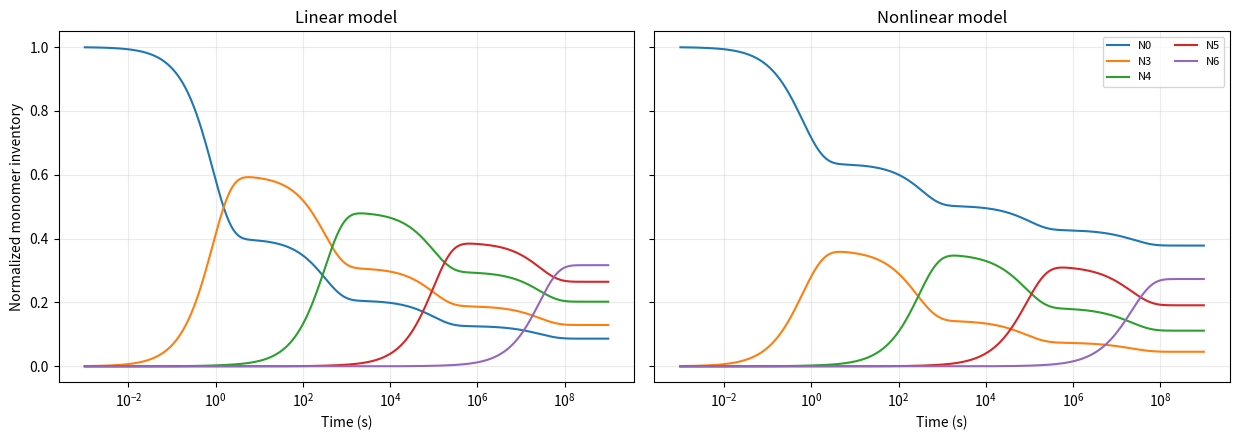

The matplotlib source for this figure:
# -*- coding: utf-8 -*-
""" Discrete-thickness NPL kinetics.
"""

from __future__ import annotations
import argparse
import csv
import json
from dataclasses import dataclass
from pathlib import Path
from typing import Callable, Literal

import numpy as np
from numpy.typing import NDArray
from scipy.integrate import solve_ivp
from scipy.linalg import eig, expm
from scipy.optimize import brentq

FloatArray = NDArray[np.float64]
ModelKind = Literal["linear", "nonlinear"]


@dataclass(frozen=True)#Frozen Dataclass
class Parameters:
    """Input parameters (reference set).
     Energies are in eV, lengths in Å, temperature in K, time in s.
    """
    temperature_K: float = 473.15  #  Absolute temperature (K)
    kB_eV_K: float = 8.617333262e-5  #  Boltzmann constant (eV/K)
    layer_height_A: float = 3.10  # One-layer height (Å)
    surface_eV_A2: float = 5.7e-3  # Facet energy density (eV/Å²)
    edge_eV_A: float = 37.1e-3  # Step-edge line energy (eV/Å)
    volume_eV_A3: float = -1.5e-3  # Bulk formation energy density (eV/Å³)
    prefactor_s1: float = 2.8e11  #  Effective attempt prefactor (s⁻¹)

    thickness_ml: tuple[int, ...] = (3, 4, 5, 6)  #  Thickness groups (ML)
    lateral_nm: tuple[float, ...] | None = None  # Optional fixed lateral sizes(L)

    def __post_init__(self) -> None:
        """ Reject nonphysical or incompatible inputs."""
        if self.temperature_K <= 0 or self.kB_eV_K <= 0 or self.layer_height_A <= 0:
            raise ValueError("Temperature, kB, and layer height must be positive")
        if self.surface_eV_A2 < 0 or self.edge_eV_A < 0 or self.prefactor_s1 <= 0:
            raise ValueError("Surface/edge energies must be nonnegative and C0 positive")
        if not self.thickness_ml or any(m <= 0 for m in self.thickness_ml):
            raise ValueError("Thicknesses must be positive integers")
        if any(b <= a for a, b in zip(self.thickness_ml, self.thickness_ml[1:])):
            raise ValueError("Thicknesses must be strictly increasing")
        if self.lateral_nm is not None:
            if len(self.lateral_nm) != len(self.thickness_ml):
                raise ValueError("Provide one lateral size per thickness")
            if any(not np.isfinite(z) or z <= 0 for z in self.lateral_nm):
                raise ValueError("Lateral sizes must be positive finite nm values")

@dataclass(frozen=True) #k_on、k_off
class Rates:
    """ Derived arrays; all entries ordered by thickness_ml."""

    ms: FloatArray
    barrier_eV: FloatArray
    formation_bulk_eV: FloatArray
    gt_thickness_eV: FloatArray
    gt_lateral_eV: FloatArray
    formation_effective_eV: FloatArray
    coexistence_factor: FloatArray
    k_on: FloatArray
    k_off: FloatArray

# ============================================================================
#  TRACEABLE ORIGINAL-PAPER SOURCES
# ============================================================================
#  Values below are transcribed from the 2017 Riedinger paper/SI.

PAPER_RIEDINGER = (
    "Riedinger et al., How semiconductor nanoplatelets form, "
    "Nature Materials (2017); arXiv:1605.06553v2 with Supplementary Information"
)
PAPER_KNUESEL = (
    "Knuesel et al., Experimental Evidence for Two-Dimensional Ostwald Ripening "
    "in Semiconductor Nanoplatelets, Chemistry of Materials 32 (2020), "
    "DOI:10.1021/acs.chemmater.0c01238"
)

# Classify parameter provenance.
ORIGINAL_PAPER_VALUES = {
    "layer_height_A": {
        "value": 3.10, "unit": "Å", "method": "lattice geometry ",
        "source": "Riedinger SI  p.26, S4.a, L1=a0/2"},
    "surface_eV_A2": {
        "value": 5.7e-3, "unit": "eV/Å²", "method": "DFT (Se-rich, acetate)",
        "source": "Riedinger SI  pp.26,32, equations S1/S25-S28"},
    "edge_eV_A": {
        "value": 37.1e-3, "unit": "eV/Å", "method": "DFT mean of step geometries ",
        "source": "Riedinger SI  pp.26,32, S4.c; edge range 24–47 meV/Å"},
    "volume_eV_A3": {
        "value": -1.5e-3, "unit": "eV/Å³", "method": "experimental constraint ",
        "source": "Riedinger SI  p.33, S29-S30; 2 ML absent, 3 ML observed"},
    "prefactor_s1": {
        "value": 2.8e11, "unit": "s⁻¹", "method": "optical kinetic fit ",
        "source": "Riedinger SI  p.30, S19-S21; normalized absorbance"},
    "temperature_K": {
        "value": 473.15, "unit": "K", "method": "model/example condition ",
        "source": "Riedinger main text  pp.10-11, ~200°C"},
}


# Formula strings are documentary reference.
ORIGINAL_PAPER_EQUATIONS = {
    "S1": "ΔE = E_V ΔV + E_A ΔA + E_L ΔL",
    "S2": "ΔE(a,P_island,L_step)=L1 E_V a + L1 E_A P_island + E_L (L_step+4L1)",
    "S3": "minimum energy at fixed island area a (shape optimization)",
    "S4-S5": "E_wide(a)=L1 E_V a+(4L1 E_A+2E_L) sqrt(a)+4L1 E_L",
    "S6-S7": "E_narrow,m(a)=(L1 E_V+2E_A/m)a+2m L1² E_A+(m+4)L1 E_L",
    "S8": "N_tot = sum_{m in {0,3,4,5,6}} N_m(t)",
    "S9": "dN_m/dt=k_m N_0-k_{-m} N_m",
    "S10": "dN_0/dt=-N_0 sum_m k_m+sum_m k_{-m} N_m",
    "S11-S12": "dx/dt=Kx, K column sums=0",
    "S13-S18": "x(t)=U exp(Λt) U^{-1} x(0) (if K diagonalizable)",
    "S19": "k_m=C0 m exp(-ΔE‡_m/(k_B T))",
    "S20": "k_{-m}=C0 m exp(-ΔE‡_m/(k_B T)) A_m",
    "S21": "A_m=k_{-m}/k_m=exp(ΔH_f,m/(k_B T)); ΔH_f,m=2L1³ E_V+4L1² E_A/m",
    "S22": "dN_m/dt=k_m N_0²-k_{-m} sqrt(N_m)",
    "S23": "K_m=exp(-ΔH_f,m/(k_B T))=sqrt(N_m,eq)/(N_0,eq²)",
    "S24": "N_i,eq/N_j,eq=(K_i/K_j)²",
    "S29": "dE_narrow,m/da=L1 E_V+2E_A/m<0 for favorable lateral growth",
    "S30": "-E_A/L1 < E_V < -2E_A/(3L1) (2 ML disfavored, 3 ML favored)",
}

# 2020 CdS observations: validation context, not a transfer of CdSe parameters.
KNUSEL_2020_OBSERVATIONS = {
    "material": "CdS, NOT CdSe ",
    "ripening_temperature_C": [160, 170, 180, 190],
    "ripening_hold_h": 12 + 50/60,
    "baby_2ml_absorption_nm": 326,
    "population_peaks_nm": {"3_ML": 374, "4_ML": 407, "5_ML": 429},
    "interpretation": "2-ML disappears below 160°C; thicker groups appear with increased temperature",
    "source": "Knuesel et al. 2020  pp.4-5, Methods and Figure 2; "
              "2-ML/3-ML assignment via electron/light-hole transitions",
}


def paper_wide_island_energy(area_A2: float | FloatArray, p: Parameters) -> FloatArray:
    """ Paper S4-S5, wide-facet island energy (eV)."""
    a = np.asarray(area_A2, dtype=float)
    if np.any(a < 0):
        raise ValueError("Area a must be nonnegative")
    L1, EA, EL, EV = p.layer_height_A, p.surface_eV_A2, p.edge_eV_A, p.volume_eV_A3
    return (L1*EV)*a + (4*L1*EA+2*EL)*np.sqrt(a) + 4*L1*EL


def paper_wide_barrier(p: Parameters) -> tuple[float, float]:
    """ Return (critical area Å², peak energy eV) from S5."""
    A = p.layer_height_A*p.volume_eV_A3
    if A >= 0:
        raise ValueError("S5 classical maximum requires E_V < 0 ")
    B = 4*p.layer_height_A*p.surface_eV_A2 + 2*p.edge_eV_A
    area = (B/(2*abs(A)))**2
    energy = B**2/(4*abs(A)) + 4*p.layer_height_A*p.edge_eV_A
    return float(area), float(energy)


def paper_narrow_island_energy(area_A2: float | FloatArray, m: int, p: Parameters) -> FloatArray:
    """S6-S7 spanning-island branch."""
    a = np.asarray(area_A2, dtype=float)
    if m <= 0 or np.any(a < 0):
        raise ValueError("Positive thickness and nonnegative area required")
    L1, EA, EL, EV = p.layer_height_A, p.surface_eV_A2, p.edge_eV_A, p.volume_eV_A3
    return (L1*EV+2*EA/m)*a + 2*m*L1**2*EA + (m+4)*L1*EL


def paper_growth_threshold(p: Parameters) -> tuple[float, tuple[float, float]]:
    """S29-S30 Return critical m and allowable E_V interval in eV/Å³.
       S30 follows conditional 2-ML/3-ML observations, not a universal limit.
    """
    if p.volume_eV_A3 >= 0:
        raise ValueError("Growth threshold requires negative volume driving energy")
    critical_m = 2*p.surface_eV_A2/(p.layer_height_A*abs(p.volume_eV_A3))
    ev_low = -p.surface_eV_A2/p.layer_height_A
    ev_high = -2*p.surface_eV_A2/(3*p.layer_height_A)
    return float(critical_m), (float(ev_low), float(ev_high))


def paper_reference_audit(p: Parameters, r: Rates) -> dict:
    """ Machine-readable original-source audit. Track equation provenance. 
        Lateral GT and sqrt regularization are extensions.
    """
    comparisons = {}
    for key, record in ORIGINAL_PAPER_VALUES.items():
        actual = float(getattr(p, key))
        comparisons[key] = {**record, "used_value": actual,
                             "same_as_original": bool(np.isclose(actual, record["value"], rtol=1e-12, atol=0.))}
    area, wide = paper_wide_barrier(p)
    mcrit, ev_bounds = paper_growth_threshold(p)
    return {
        "reference_original_CdSe": PAPER_RIEDINGER,
        "reference_independent_CdS_experiment": PAPER_KNUESEL,
        "original_values": comparisons,
        "equations": ORIGINAL_PAPER_EQUATIONS,
        "CdS_independent_observations": KNUSEL_2020_OBSERVATIONS,
        "computed_from_selected_parameters": {
            "critical_island_area_A2_S5": area,
            "wide_peak_energy_eV_S5": wide,
            "narrow_intercept_eV_S7": {str(int(m)): float(e) for m,e in zip(r.ms, r.barrier_eV)},
            "formation_energy_eV_S21_or_extension": {str(int(m)): float(e) for m,e in zip(r.ms, r.formation_effective_eV)},
            "k_on_s1_S19": {str(int(m)): float(e) for m,e in zip(r.ms, r.k_on)},
            "k_off_s1_S20": {str(int(m)): float(e) for m,e in zip(r.ms, r.k_off)},
            "critical_thickness_S29": mcrit,
            "EV_bounds_eV_A3_S30": list(ev_bounds),
        },
        "original_equations_unmodified": bool(p.lateral_nm is None),  # S21 Only no lateral extension
        "barrier_model": "S7 narrow-branch intercept approximation; not the full minimum-energy island path",
        "lateral_gt_extension_enabled": bool(p.lateral_nm is not None),
        "note": "Rates are model-derived predictions, NOT directly measured constants; "
                "nonlinear rate-law units require normalized dimensionless inventory.",
    }


def export_paper_audit(path: Path, p: Parameters, r: Rates) -> None:
    """Export original-paper parameter provenance and
        model-derived data to a JSON report."""

    with path.open("w", encoding="utf-8") as f:
        json.dump(paper_reference_audit(p, r), f, ensure_ascii=False, indent=2)


def compute_rates(p: Parameters) -> Rates:
    """Compute Gibbs–Thomson proxy and rates.
    The barrier is a narrow-facet intercept approximation; 
    the thickness contribution is 2γΩ/h with Ω=2L1³. Optional lateral correction
    is 2γΩ/L for a square platelet, equal facet energies and fixed L.
    """
    ms = np.asarray(p.thickness_ml, dtype=float)  #  Vectorize ML labels
    L1, gamma = p.layer_height_A, p.surface_eV_A2
    omega = 2.0 * L1**3  #  Formula-unit volume proxy (Å³)
    kT = p.kB_eV_K * p.temperature_K  #  Thermal energy scale (eV)

    barrier = 2.0 * ms * L1**2 * gamma + (ms + 4.0) * L1 * p.edge_eV_A
    bulk = np.full_like(ms, omega * p.volume_eV_A3)  #  Bulk contribution
    thickness = 2.0 * gamma * omega / (ms * L1)  #  Thickness GT term
    lateral = np.zeros_like(ms)  # Disabled by default
    if p.lateral_nm is not None:
        lateral_A = 10.0 * np.asarray(p.lateral_nm, dtype=float)  # Convert nm to Å
        lateral = 2.0 * gamma * omega / lateral_A  # Lateral GT term

    dH_eff = bulk + thickness + lateral  #  Effective formation-energy proxy
    A = np.exp(dH_eff / kT)  # Coexistence factor k_off/k_on
    k_on = p.prefactor_s1 * ms * np.exp(-barrier / kT)  #  Activated attachment
    k_off = k_on * A  # Reverse effective rate via selected ratio
    return Rates(ms, barrier, bulk, thickness, lateral, dH_eff, A, k_on, k_off)


def build_generator(r: Rates) -> FloatArray:
    """ Construct the mass-conserving linear generator.
     State is (free pool, discrete populations);
     zero column sums
     conserve total inventory, with no direct m→m+1 transitions.
    """
    n = len(r.ms)  #  Number of thickness populations
    K = np.zeros((n + 1, n + 1), dtype=float)  #  Include free pool
    K[0, 0] = -float(np.sum(r.k_on))  #  Total free-pool outflux rate
    K[0, 1:] = r.k_off  #  Detachment back to free pool
    K[1:, 0] = r.k_on  #  Attachment into each population
    K[1:, 1:] = -np.diag(r.k_off)  #  Population outfluxes
    return K


def initial_state(n: int, total: float = 1.0) -> FloatArray:
    """ Initialize all inventory in the free pool."""
    if n < 1 or total <= 0:
        raise ValueError("Need at least one population and positive total inventory")
    x0 = np.zeros(n + 1, dtype=float)  # No initial bound monomers
    x0[0] = total  #  Free pool initially owns all inventory 1.0
    return x0

#1
def linear_rhs(t: float, x: FloatArray, K: FloatArray) -> FloatArray:
    """Linear ODE right-hand side; autonomous in t."""
    return K @ x 

#2
def nonlinear_rhs(t: float, x: FloatArray, r: Rates, sqrt_epsilon: float = 0.0) -> FloatArray:
    """ Nonlinear effective S22 model.
    (1)J_on,m=k_on,m*N0²;J_off,m=k_off,m*sqrt(Nm)。
    sqrt_epsilon>0 → sqrt(N) = sqrt(N+eps)-sqrt(eps),
    Optional epsilon regularization has a finite boundary slope,
    preserves zero detachment at zero, but CHANGES the original kinetics.
    
    (2)max(x,0) 
    Clipping here only protects roundoff/intermediate solver probes. 
    Large negative physical populations should be reported as integration failures.
    """
    if sqrt_epsilon < 0:
        raise ValueError("sqrt_epsilon must be >= 0")
    free = max(float(x[0]), 0.0)  #  Guard the free pool
    bound = np.maximum(x[1:], 0.0)  #  Guard square-root evaluations
    detach = np.sqrt(bound + sqrt_epsilon) - np.sqrt(sqrt_epsilon)
    flux = r.k_on * free**2 - r.k_off * detach  #  Net population flux
    return np.r_[-flux.sum(), flux]  #  Exact algebraic conservation

#Jacobian 
def nonlinear_jacobian(t: float, x: FloatArray, r: Rates, sqrt_epsilon: float) -> FloatArray:
    """ Jacobian of the REGULARIZED model only.
    The raw square-root law has an infinite derivative at N=0;
    only use this Jacobian when epsilon is strictly positive.
    """
    if sqrt_epsilon <= 0:
        raise ValueError("Analytical Jacobian requires sqrt_epsilon > 0")
    free = max(float(x[0]), 0.0)
    bound = np.maximum(x[1:], 0.0)
    on_slope = 2.0 * r.k_on * free  # ∂J_on/∂N0 / Free-pool derivative
    off_slope = r.k_off / (2.0 * np.sqrt(bound + sqrt_epsilon))
    n = len(r.ms)
    J = np.zeros((n + 1, n + 1), dtype=float)
    J[0, 0] = -on_slope.sum()
    J[0, 1:] = off_slope
    J[1:, 0] = on_slope
    J[1:, 1:] = -np.diag(off_slope)
    return J


def stationary_linear(r: Rates, total: float = 1.0) -> FloatArray:
    """Solve k_on*N0=k_off*Nm with mass balance."""
    ratio = r.k_on / r.k_off  # Nm/N0 / Population to free-pool ratio
    n0 = total / (1.0 + ratio.sum())
    return np.r_[n0, ratio * n0]


def stationary_nonlinear(r: Rates, total: float = 1.0,
                         sqrt_epsilon: float = 0.0) -> FloatArray:
    """ Positive nonlinear stationary inventory.
    For eps=0, Nm=r_m²*N0⁴. With eps>0, algebraically invert the
    regularized detachment term, then solve the scalar mass-balance equation.
    """
     #  Validate the total mass and regularization
    if total <= 0 or sqrt_epsilon < 0:
        raise ValueError("Invalid total or sqrt epsilon")
    ratio = r.k_on / r.k_off
    root_eps = np.sqrt(sqrt_epsilon)

     # Evaluate equilibrium populations from N0
    def bound_from_free(n0: float) -> FloatArray:
        """ Bound inventory as a function of free inventory."""
        z = ratio * n0**2
        return z**2 + 2.0 * root_eps * z  # (z+sqrt(eps))²-eps
        # Compute stationary inventories of NPL groups

    n0 = brentq(lambda z: z + bound_from_free(z).sum() - total, 0.0, total,
                xtol=1e-14, rtol=1e-14)  #  Positive conservation root
    return np.r_[n0, bound_from_free(n0)]


def exact_linear(K: FloatArray, x0: FloatArray, times: FloatArray) -> FloatArray:
    """ Reference solution via expm(K*t)@x0.
    For this 5-state model, direct matrix exponential evaluation
    avoids possible ill-conditioned eigenvector and spurious-zero-mode issues.
    """
    return np.column_stack([expm(K * float(t)) @ x0 for t in times])

#Eigenmode decomposition
def eigen_linear(K: FloatArray, x0: FloatArray, times: FloatArray,
                 zero_tolerance: float = 1e-12) -> tuple[FloatArray, FloatArray, float]:
    """ Eigenmode decomposition for educational comparison.
    
    Snap the known conservation mode to zero, and reject a
    significant imaginary remainder instead of blindly taking .real.
    """
    lam, U = eig(K)
    condition = float(np.linalg.cond(U))  # Eigenvector condition number
    if not np.isfinite(condition) or condition > 1e9:
        raise ArithmeticError("Eigenbasis is ill-conditioned; prefer expm")
    idx0 = int(np.argmin(np.abs(lam)))
    if abs(lam[idx0]) > zero_tolerance * max(1.0, np.max(np.abs(lam))):
        raise ArithmeticError("No sufficiently small conserved eigenvalue")
    lam[idx0] = 0.0
    coef = np.linalg.solve(U, x0)  #  Solve rather than invert U
    X_complex = U @ (np.exp(np.outer(lam, times)) * coef[:, None])
    if np.max(np.abs(X_complex.imag)) > 1e-9:
        raise ArithmeticError("Unexpected significant imaginary component")
    return X_complex.real, lam.real, condition

#solve_stiff linear/nonlinear
def solve_stiff(kind: ModelKind, r: Rates, K: FloatArray, x0: FloatArray,
                times: FloatArray, method: str = "LSODA", rtol: float = 1e-9,
                atol: float = 1e-12, sqrt_epsilon: float = 0.0):
    """ Stiff integration for linear or nonlinear kinetics.
    t_eval is an OUTPUT grid, not the internal adaptive step grid.
    """
    if method not in {"LSODA", "BDF", "Radau"}:
        raise ValueError("Choose LSODA, BDF, or Radau")
    if times.ndim != 1 or times[0] < 0 or np.any(np.diff(times) <= 0):
        raise ValueError("times must be a strictly increasing nonnegative vector")
    if rtol <= 0 or atol <= 0:
        raise ValueError("Both tolerances must be positive")

    if kind == "linear":
        fun = lambda t, x: linear_rhs(t, x, K)
        jac = (lambda t, x: K) if method == "LSODA" else K  # Callable for LSODA
    elif kind == "nonlinear":
        fun = lambda t, x: nonlinear_rhs(t, x, r, sqrt_epsilon)
        jac = (lambda t, x: nonlinear_jacobian(t, x, r, sqrt_epsilon)) if sqrt_epsilon > 0 else None
    else:
        raise ValueError("kind must be linear or nonlinear")

    options = dict(method=method, t_eval=times, dense_output=True, rtol=rtol, atol=atol)
    if jac is not None:
        options["jac"] = jac  
    sol = solve_ivp(fun, (float(times[0]), float(times[-1])), x0, **options)
    if not sol.success:
        raise RuntimeError(f"{kind} {method} failed: {sol.message}")
    return sol


@dataclass(frozen=True)
class Peak:
    """ Peak classification"""
    thickness_ml: int
    t_seconds: float | None
    value: float | None
    reason: str

#peaks
def find_reliable_peaks(sol, r: Rates, equilibrium: FloatArray,
                        kind: ModelKind, K: FloatArray,
                        sqrt_epsilon: float = 0.0,
                        prominence_min: float = 1e-4) -> list[Peak]:
    """Peak detection by derivative crossing AND prominence.
    Argmax on output points can invent late-time plateau peaks.
    Require a +→− derivative crossing and material excess over equilibrium.
    """
    if sol.sol is None:
        raise ValueError("dense_output=True is required for peak refinement")
    if prominence_min < 0:
        raise ValueError("prominence_min must be nonnegative")
    rhs: Callable[[float, FloatArray], FloatArray]
    if kind == "linear":
        rhs = lambda t, x: linear_rhs(t, x, K)
    else:
        rhs = lambda t, x: nonlinear_rhs(t, x, r, sqrt_epsilon)

    results: list[Peak] = []
    times = sol.t
    for i, m in enumerate(r.ms):
        index = i + 1  # Column zero is the free pool
        yi = sol.y[index]
        derivatives = np.array([rhs(float(t), sol.sol(float(t)))[index] for t in times])
        #Bracket only an actual positive-to-negative sign crossing
        candidates = np.where((derivatives[:-1] > 0) & (derivatives[1:] < 0))[0]
        qualifying: list[tuple[float, float]] = []
        for j in candidates:
            root = brentq(lambda t: rhs(float(t), sol.sol(float(t)))[index],
                          float(times[j]), float(times[j + 1]))
            peak = float(sol.sol(root)[index])
            if peak - equilibrium[index] > prominence_min:
                qualifying.append((root, peak))
        if not qualifying:
            results.append(Peak(int(m), None, None,
                                "no robust finite maximum; plateau or no detectable peak"))
        else:
            #Earliest significant local maximum
            t_peak, peak = min(qualifying, key=lambda it: it[0])
            results.append(Peak(int(m), t_peak, peak, "finite peak verified"))
    return results


def diagnostics(sol, x0: FloatArray) -> dict[str, float]:
    """Numerical/physical diagnostics after integration."""
    return {
        "mass_error_max": float(np.max(np.abs(np.sum(sol.y, axis=0) - x0.sum()))),
        "minimum_population": float(np.min(sol.y)),
        "nfev": float(sol.nfev),
        "njev": float(sol.njev),
    }


def export_csv(path: Path, times: FloatArray, names: list[str],
               linear: FloatArray, nonlinear: FloatArray) -> None:
    """Export both time series to CSV."""
    with path.open("w", newline="", encoding="utf-8-sig") as fp:
        writer = csv.writer(fp)
        writer.writerow(["time_s"] + [f"linear_{name}" for name in names]
                        + [f"nonlinear_{name}" for name in names])
        for j, t in enumerate(times):
            writer.writerow([f"{t:.12g}"]
                            + [f"{y:.12g}" for y in linear[:, j]]
                            + [f"{y:.12g}" for y in nonlinear[:, j]])


def export_plot(path: Path, times: FloatArray, labels: list[str],
                linear: FloatArray, nonlinear: FloatArray) -> None:
    """ Write a side-by-side linear/nonlinear comparison plot."""

    import matplotlib.pyplot as plt 

    fig, axes = plt.subplots(1, 2, figsize=(12.5, 4.5), sharey=True)
    for ax, values, title in zip(axes, (linear, nonlinear), ("Linear model", "Nonlinear model")):
        for idx, label in enumerate(labels):
            ax.semilogx(times[1:], values[idx, 1:], label=label)  #   Omit zero (t=0) on log axis
        ax.set_xlabel("Time (s)")
        ax.set_title(title)
        ax.grid(alpha=0.25)
    axes[0].set_ylabel("Normalized monomer inventory")
    axes[1].legend(fontsize=8, ncol=2, loc="best")
    fig.tight_layout()
    fig.savefig(path, dpi=170)
    plt.close(fig)


def main() -> None:
    """End-to-end command-line demonstration."""
    parser = argparse.ArgumentParser(description="NPL discrete-population kinetics")
    parser.add_argument("--temperature", type=float, default=473.15, help="Temperature (K)")
    parser.add_argument("--t-end", type=float, default=1e9, help="Final simulation time (s) ")
    parser.add_argument("--points", type=int, default=400, help="Log time output points ")
    parser.add_argument("--method", choices=["LSODA", "BDF", "Radau"], default="LSODA")
    parser.add_argument("--rtol", type=float, default=1e-9)
    parser.add_argument("--atol", type=float, default=1e-12)
    parser.add_argument("--sqrt-epsilon", type=float, default=0.0,
                        help="Optional changed-model sqrt regularization ")
    parser.add_argument("--lateral-nm", nargs=4, type=float, metavar=("L3", "L4", "L5", "L6"),
                        help="Optional representative lateral sizes, nm ")
    parser.add_argument("--output", type=Path, default=Path("npl_outputs"),
                        help="Output directory ")
    parser.add_argument("--no-plot", action="store_true", help="Disable plot ")
    args = parser.parse_args()
    if args.t_end <= 1e-3 or args.points < 4:
        parser.error("--t-end must exceed 1e-3 s and --points >= 4")

    p = Parameters(temperature_K=args.temperature,
                   lateral_nm=None if args.lateral_nm is None else tuple(args.lateral_nm))
    r = compute_rates(p)
    K = build_generator(r)
    x0 = initial_state(len(r.ms))
    times = np.r_[0.0, np.geomspace(1e-3, args.t_end, args.points)]

    x_exact = exact_linear(K, x0, times)  # Linear reference
    x_eig, eigvals, condU = eigen_linear(K, x0, times)  #  Verify eigenmodes
    lin = solve_stiff("linear", r, K, x0, times, method=args.method,
                      rtol=args.rtol, atol=args.atol)
    nonlin = solve_stiff("nonlinear", r, K, x0, times, method=args.method,
                         rtol=args.rtol, atol=args.atol, sqrt_epsilon=args.sqrt_epsilon)
    eq_linear = stationary_linear(r)
    eq_nonlinear = stationary_nonlinear(r, sqrt_epsilon=args.sqrt_epsilon)
    peaks = find_reliable_peaks(nonlin, r, eq_nonlinear, "nonlinear", K,
                                sqrt_epsilon=args.sqrt_epsilon)

    print("\n=== NPL Parameter table ===")
    print("ML   barrier_eV    effective_dH_eV      k_on_s^-1      k_off_s^-1")
    for i, m in enumerate(r.ms):
        print(f"{int(m):2d}   {r.barrier_eV[i]:.6f}      {r.formation_effective_eV[i]:+.6f}"
              f"        {r.k_on[i]:.6e}     {r.k_off[i]:.6e}")
    print("\n  Eigenvalues:", np.sort(eigvals))
    print("Eigenvector condition:", f"{condU:.3g}")
    print("eigen vs expm max difference:", f"{np.max(np.abs(x_eig-x_exact)):.3e}")
    print("stiff linear vs expm max difference:", f"{np.max(np.abs(lin.y-x_exact)):.3e}")
    for kind, sol in (("linear", lin), ("nonlinear", nonlin)):
        print(f"{kind} diagnostics :", diagnostics(sol, x0))
    print("linear equilibrium:", eq_linear)
    print("nonlinear equilibrium :", eq_nonlinear)
    print("nonlinear peak times  (h):")
    for item in peaks:
        when = "none " if item.t_seconds is None else f"{item.t_seconds/3600:.6g}"
        print(f"  {item.thickness_ml} ML: {when} ({item.reason})")

    args.output.mkdir(parents=True, exist_ok=True)
    names = ["N0"] + [f"N{int(m)}" for m in r.ms]
    export_csv(args.output / "npl_results.csv", times, names, x_exact, nonlin.y)
    export_paper_audit(args.output / "original_paper_reference.json", p, r)
    print("source audit:", args.output / "original_paper_reference.json")
    if not args.no_plot:
        export_plot(args.output / "npl_comparison.png", times, names, x_exact, nonlin.y)
    print(" Files written to:", args.output.resolve())


if __name__ == "__main__":
    main()
